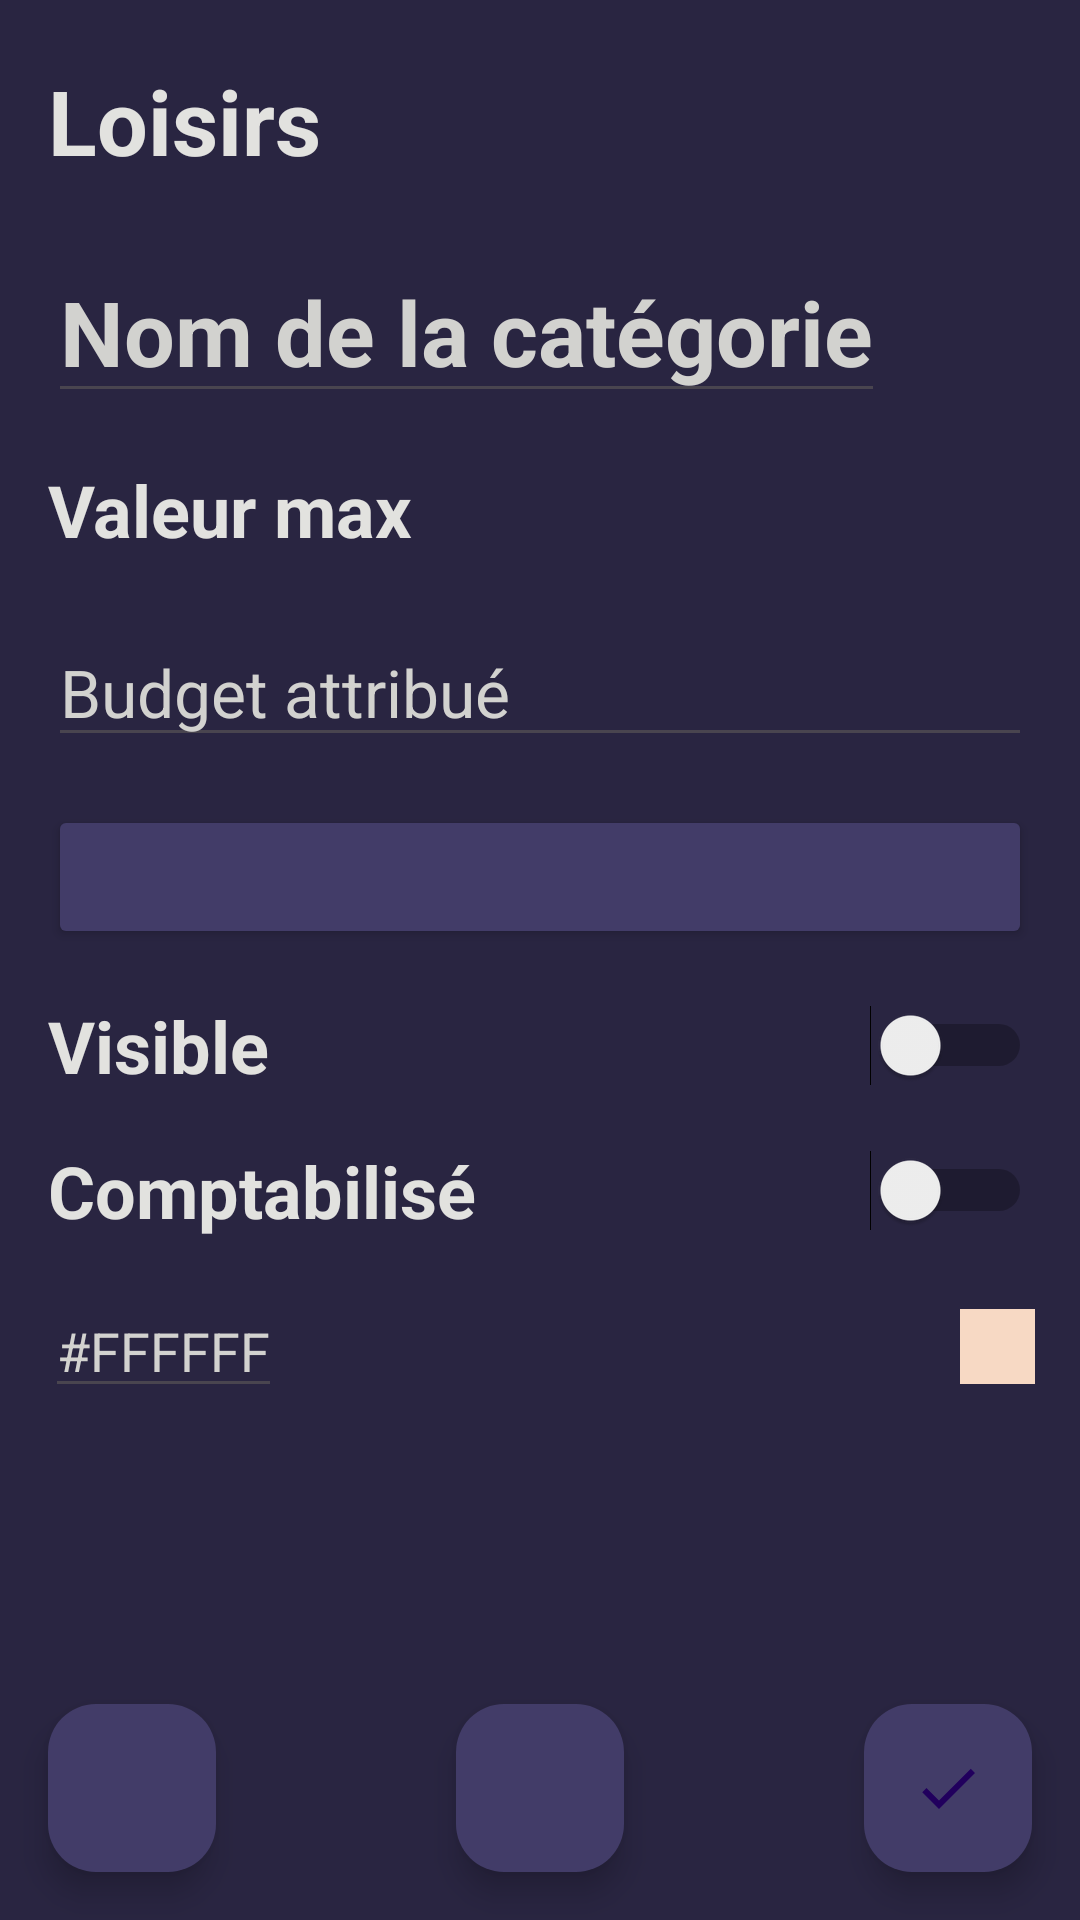

Layout XML and referenced resources for this Android screen:
<!-- AndroidManifest.xml: application theme Theme.Budget -->
<!-- res/layout/activity_category_edit.xml -->
<?xml version="1.0" encoding="utf-8"?>
<androidx.constraintlayout.widget.ConstraintLayout xmlns:android="http://schemas.android.com/apk/res/android"
    xmlns:app="http://schemas.android.com/apk/res-auto"
    xmlns:tools="http://schemas.android.com/tools"
    android:layout_width="match_parent"
    android:layout_height="match_parent"
    tools:context="nfelis.budget.CategoryEditActivity"
    android:background="@color/delftBlue">

    <LinearLayout
        android:layout_width="match_parent"
        android:layout_height="wrap_content"
        android:orientation="vertical"
        tools:ignore="MissingConstraints">


        <TextView
            android:id="@+id/nameText"
            android:layout_width="wrap_content"
            android:layout_height="wrap_content"
            android:layout_gravity="left"
            android:layout_marginStart="16dp"
            android:layout_marginEnd="16dp"
            android:layout_marginTop="20dp"
            android:text="Loisirs"
            android:maxLines="1"
            android:textColor="@color/platinum"
            android:textSize="30sp"
            android:textStyle="bold"/>

        <EditText
            android:id="@+id/nameEdit"
            android:layout_width="wrap_content"
            android:layout_height="wrap_content"
            android:layout_gravity="left"
            android:layout_marginStart="16dp"
            android:layout_marginEnd="16dp"
            android:layout_marginTop="20dp"
            android:hint="Nom de la catégorie"
            android:maxLines="1"
            android:textColor="@color/platinum"
            android:textColorHint="@color/timberwolf"
            android:textSize="30sp"
            android:textStyle="bold"
            android:inputType="text"/>

        <TextView
            android:layout_width="wrap_content"
            android:layout_height="wrap_content"
            android:layout_marginStart="16dp"
            android:layout_marginTop="16dp"
            android:text="Valeur max"
            android:textColor="@color/platinum"
            android:textStyle="bold"
            android:textSize="24sp"/>

        <EditText
            android:id="@+id/amountEdit"
            android:layout_width="match_parent"
            android:layout_height="wrap_content"
            android:layout_gravity="left"
            android:layout_marginStart="16dp"
            android:layout_marginTop="20dp"
            android:layout_marginEnd="16dp"
            android:ems="10"
            android:hint="@string/budget_hard"
            android:inputType="number"
            android:textColor="@color/platinum"
            android:textColorHint="@color/timberwolf"
            android:textSize="22sp" />

        <Button
            android:id="@+id/amountButton"
            android:layout_width="match_parent"
            android:layout_height="wrap_content"
            android:layout_marginStart="16dp"
            android:layout_marginTop="16dp"
            android:layout_marginEnd="16dp"
            android:ems="10"
            android:textColor="@color/platinum"
            android:backgroundTint="@color/delftBlue_2"
            android:onClick="openPercentagePicker"/>

        <Switch
            android:id="@+id/switchVisible"
            android:layout_width="match_parent"
            android:layout_height="wrap_content"
            android:layout_marginStart="16dp"
            android:layout_marginEnd="16dp"
            android:layout_marginTop="16dp"
            android:text="Visible"
            android:textColor="@color/platinum"
            android:textSize="24sp"
            android:textStyle="bold"
            app:layout_constraintStart_toStartOf="parent"
            tools:ignore="UseSwitchCompatOrMaterialXml" />

        <Switch
            android:id="@+id/switchInBudget"
            android:layout_width="match_parent"
            android:layout_height="wrap_content"
            android:layout_marginStart="16dp"
            android:layout_marginEnd="16dp"
            android:layout_marginTop="16dp"
            android:text="Comptabilisé"
            android:textColor="@color/platinum"
            android:textSize="24sp"
            android:textStyle="bold"
            app:layout_constraintStart_toStartOf="parent"
            tools:ignore="UseSwitchCompatOrMaterialXml" />

        <androidx.constraintlayout.widget.ConstraintLayout
            android:layout_width="match_parent"
            android:orientation="horizontal"
            android:layout_height="wrap_content"
            android:padding="15dp">

            <EditText
                android:id="@+id/colorEdit"
                android:layout_width="wrap_content"
                android:layout_height="wrap_content"
                android:hint="#FFFFFF"
                android:maxLines="1"
                android:inputType="text"
                android:textColor="@color/platinum"
                android:textColorHint="@color/timberwolf"
                app:layout_constraintBottom_toBottomOf="parent"
                app:layout_constraintStart_toStartOf="parent"
                app:layout_constraintTop_toTopOf="parent" />

            <View
                android:id="@+id/colorView"
                android:layout_width="25dp"
                android:layout_height="25dp"
                android:background="@color/champagnePink"
                app:layout_constraintBottom_toBottomOf="parent"
                app:layout_constraintEnd_toEndOf="parent"
                app:layout_constraintTop_toTopOf="parent" />

        </androidx.constraintlayout.widget.ConstraintLayout>

    </LinearLayout>

    <com.google.android.material.floatingactionbutton.FloatingActionButton
        android:id="@+id/saveButton"
        android:layout_width="wrap_content"
        android:layout_height="wrap_content"
        android:layout_marginEnd="16dp"
        android:layout_marginBottom="16dp"
        android:clickable="true"
        android:importantForAccessibility="no"
        android:src="@drawable/check"
        android:tint="@color/platinum"
        app:backgroundTint="@color/delftBlue_2"
        app:layout_constraintBottom_toBottomOf="parent"
        app:layout_constraintEnd_toEndOf="parent"
        tools:ignore="ImageContrastCheck"
        android:onClick="saveCategory"/>

    <com.google.android.material.floatingactionbutton.FloatingActionButton
        android:id="@+id/cancelButton"
        android:layout_width="wrap_content"
        android:layout_height="wrap_content"
        android:layout_marginStart="16dp"
        android:layout_marginBottom="16dp"
        android:clickable="true"
        android:importantForAccessibility="no"
        android:tint="@color/platinum"
        app:backgroundTint="@color/delftBlue_2"
        app:layout_constraintBottom_toBottomOf="parent"
        app:layout_constraintStart_toStartOf="parent"
        app:srcCompat="@drawable/cancel"
        tools:ignore="ImageContrastCheck"
        android:onClick="cancel"/>

    <com.google.android.material.floatingactionbutton.FloatingActionButton
        android:id="@+id/deleteButton"
        android:layout_width="wrap_content"
        android:layout_height="wrap_content"
        android:layout_marginBottom="16dp"
        android:clickable="true"
        app:layout_constraintBottom_toBottomOf="parent"
        app:layout_constraintEnd_toEndOf="parent"
        app:layout_constraintStart_toStartOf="parent"
        app:srcCompat="@drawable/delete"
        android:importantForAccessibility="no"
        android:tint="@color/platinum"
        app:backgroundTint="@color/delftBlue_2"
        android:onClick="deleteCategory"/>

</androidx.constraintlayout.widget.ConstraintLayout>
<!-- resources referenced by this layout -->
<resources>
  <color name="champagnePink">#F7D9C4</color>
  <color name="delftBlue">#292541</color>
  <color name="delftBlue_2">#423C68</color>
  <color name="platinum">#E2E2DF</color>
  <color name="timberwolf">#D2D2CF</color>
  <!-- drawable check (drawable) -->
  <vector android:height="24dp" android:tint="#000000"
      android:viewportHeight="24" android:viewportWidth="24"
      android:width="24dp" xmlns:android="http://schemas.android.com/apk/res/android">
      <path android:fillColor="@color/platinum" android:pathData="M9,16.17L4.83,12l-1.42,1.41L9,19 21,7l-1.41,-1.41z"/>
  </vector>
  <string name="budget_hard">Budget attribué</string>
  <style name="Theme.Budget" parent="Base.Theme.Budget" />
  <style name="Base.Theme.Budget" parent="Theme.Material3.DayNight.NoActionBar">
          
          
          <item name="colorPrimary">@color/platinum</item>
          <item name="colorPrimaryVariant">@color/platinum</item>
          <item name="backgroundColor">@color/delftBlue</item>
          <item name="colorOnBackground">@color/delftBlue_2</item>
      </style>
</resources>
